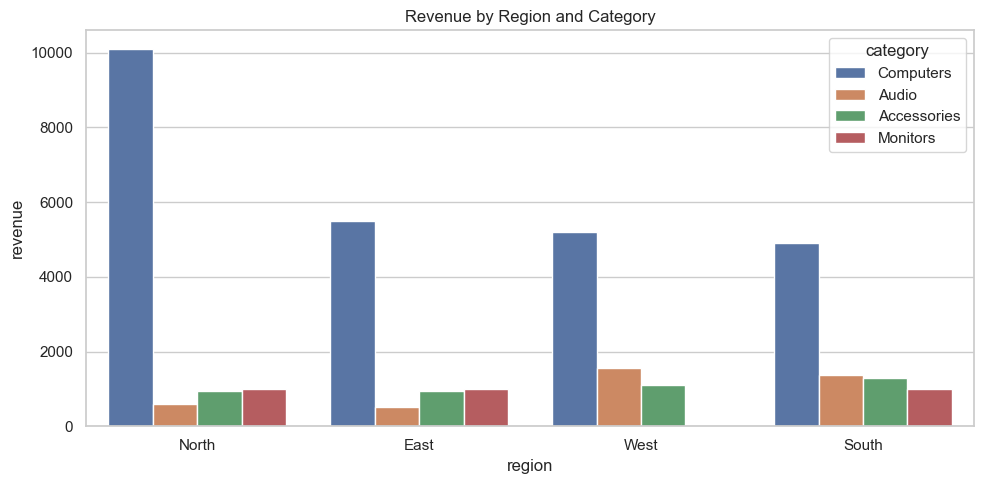

Data behind this chart, as committed beside it:
region, category, revenue
North, Computers, 10092
East, Computers, 5496
West, Computers, 5196
South, Computers, 4896
West, Audio, 1570
South, Audio, 1382
South, Accessories, 1279
West, Accessories, 1097
East, Monitors, 987.0
North, Monitors, 987.0
South, Monitors, 987.0
East, Accessories, 937
North, Accessories, 936.9
North, Audio, 586.0
East, Audio, 516.0
